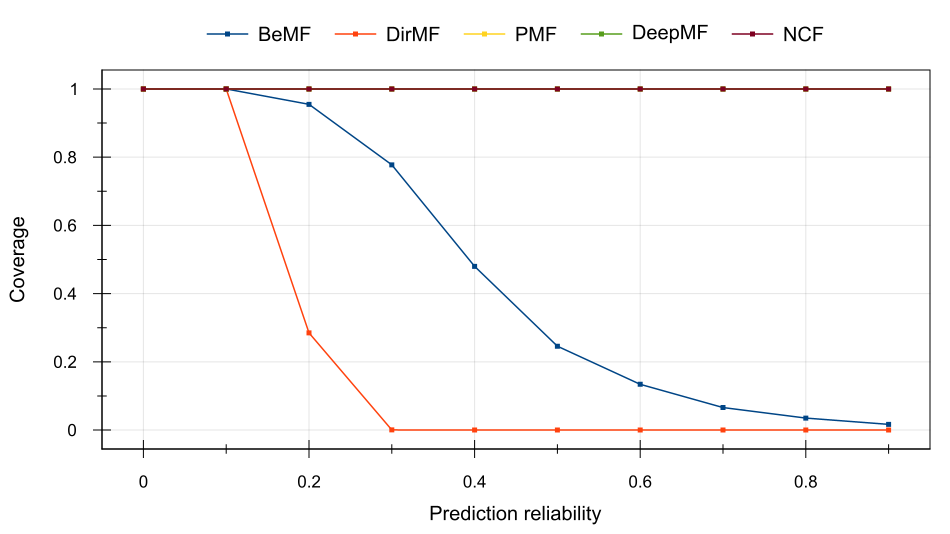

Data behind this chart, as committed beside it:
Prediction reliability, BeMF, DirMF, PMF, DeepMF, NCF
0, 1, 1, 1, 1, 1
0.1, 1, 1, 1, 1, 1
0.2, 0.9549, 0.2849, 1, 1, 1
0.3, 0.7776, 0.0003547, 1, 1, 1
0.4, 0.48, 0, 1, 1, 1
0.5, 0.2458, 0, 1, 1, 1
0.6, 0.1341, 0, 1, 1, 1
0.7, 0.06598, 0, 1, 1, 1
0.8, 0.03512, 0, 1, 1, 1
0.9, 0.01667, 0, 1, 1, 1
